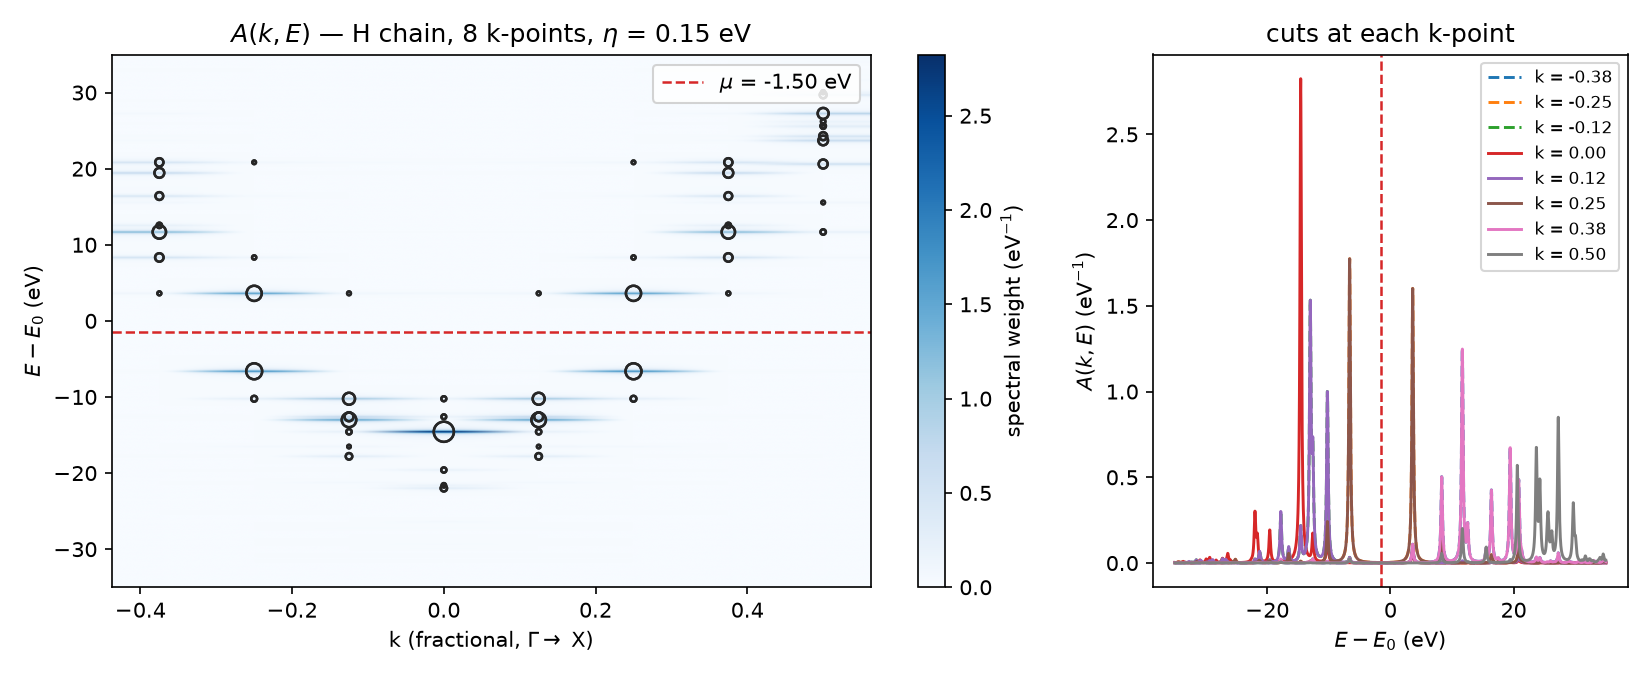

The data file committed next to this chart (first rows):
k_index, k_fractional, energy_eV, spectral_weight_per_eV
0, -0.375, -35, 2.0170340124e-04
0, -0.375, -34.97, 1.8732739468e-04
0, -0.375, -34.94, 1.7532291621e-04
0, -0.375, -34.91, 1.6582391282e-04
0, -0.375, -34.88, 1.5872406639e-04
0, -0.375, -34.85, 1.5376137021e-04
0, -0.375, -34.82, 1.5072076623e-04
0, -0.375, -34.79, 1.4953242191e-04
0, -0.375, -34.76, 1.5016133006e-04
0, -0.375, -34.73, 1.5238776700e-04
0, -0.375, -34.7, 1.5566296839e-04
0, -0.375, -34.67, 1.5923854255e-04
0, -0.375, -34.64, 1.6260096969e-04
0, -0.375, -34.61, 1.6570183106e-04
0, -0.375, -34.58, 1.6853248062e-04
0, -0.375, -34.55, 1.7068482800e-04
0, -0.375, -34.52, 1.7175302541e-04
0, -0.375, -34.49, 1.7208880559e-04
0, -0.375, -34.46, 1.7269684031e-04
0, -0.375, -34.43, 1.7432719343e-04
0, -0.375, -34.4, 1.7685911478e-04
0, -0.375, -34.37, 1.7955560957e-04
0, -0.375, -34.34, 1.8198480242e-04
0, -0.375, -34.31, 1.8473894483e-04
0, -0.375, -34.28, 1.8917447122e-04
0, -0.375, -34.25, 1.9657262225e-04
0, -0.375, -34.22, 2.0748481690e-04
0, -0.375, -34.19, 2.2127197749e-04
0, -0.375, -34.16, 2.3566678258e-04
0, -0.375, -34.13, 2.4696386481e-04
0, -0.375, -34.1, 2.5187806177e-04
0, -0.375, -34.07, 2.5018146884e-04
0, -0.375, -34.04, 2.4499955420e-04
0, -0.375, -34.01, 2.4041392056e-04
0, -0.375, -33.98, 2.3944950173e-04
0, -0.375, -33.95, 2.4377876664e-04
0, -0.375, -33.92, 2.5421832473e-04
0, -0.375, -33.89, 2.7125363623e-04
0, -0.375, -33.86, 2.9537723261e-04
0, -0.375, -33.83, 3.2693029571e-04
0, -0.375, -33.8, 3.6507233930e-04
0, -0.375, -33.77, 4.0616867760e-04
0, -0.375, -33.74, 4.4308530140e-04
0, -0.375, -33.71, 4.6742698085e-04
0, -0.375, -33.68, 4.7395401780e-04
0, -0.375, -33.65, 4.6271879674e-04
0, -0.375, -33.62, 4.3763428884e-04
0, -0.375, -33.59, 4.0454451270e-04
0, -0.375, -33.56, 3.6992191612e-04
0, -0.375, -33.53, 3.3935968723e-04
0, -0.375, -33.5, 3.1629670987e-04
0, -0.375, -33.47, 3.0184994941e-04
0, -0.375, -33.44, 2.9527556461e-04
0, -0.375, -33.41, 2.9428641666e-04
0, -0.375, -33.38, 2.9544827344e-04
0, -0.375, -33.35, 2.9550083655e-04
0, -0.375, -33.32, 2.9310956194e-04
0, -0.375, -33.29, 2.8878423617e-04
0, -0.375, -33.26, 2.8285632267e-04
0, -0.375, -33.23, 2.7453661902e-04
... 18,612 more rows
